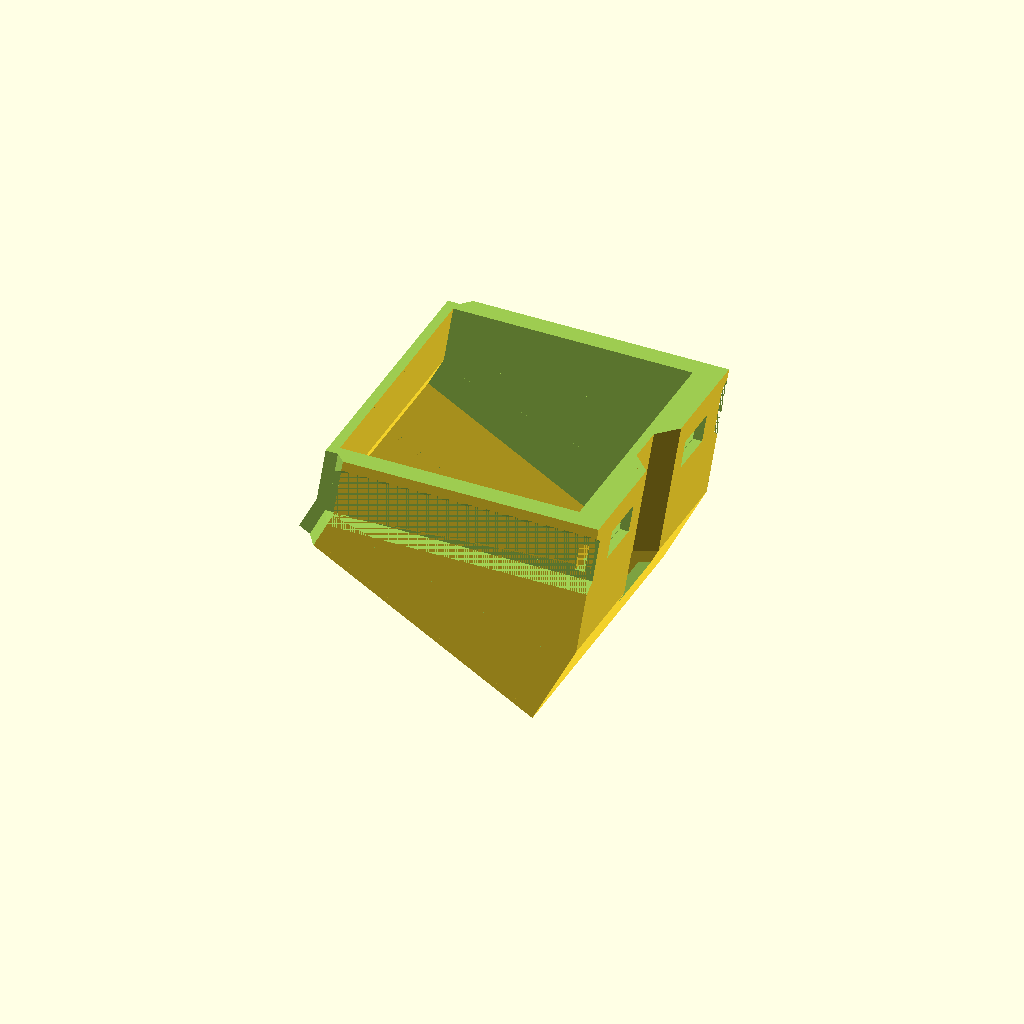
Cell 1 — every parameter at its default value.
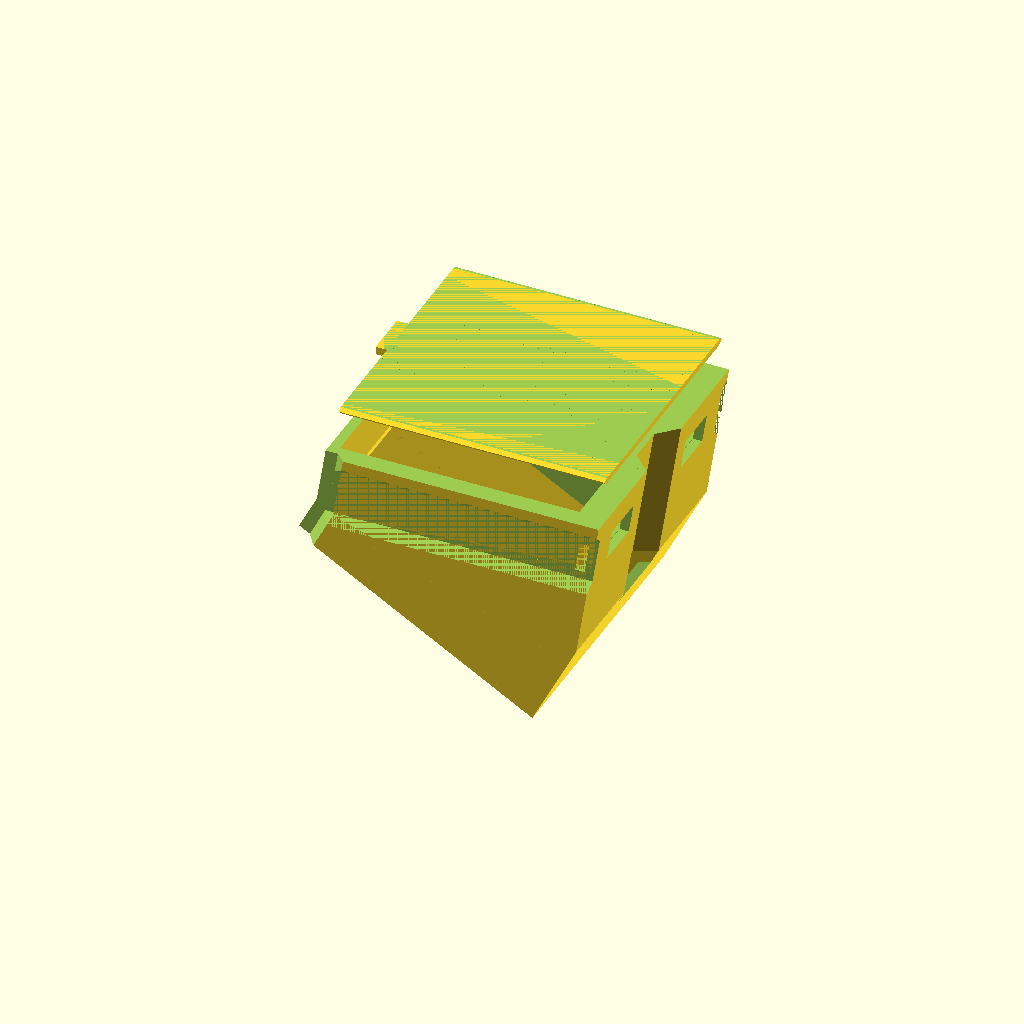
Cell 2 — preset "New set 2".
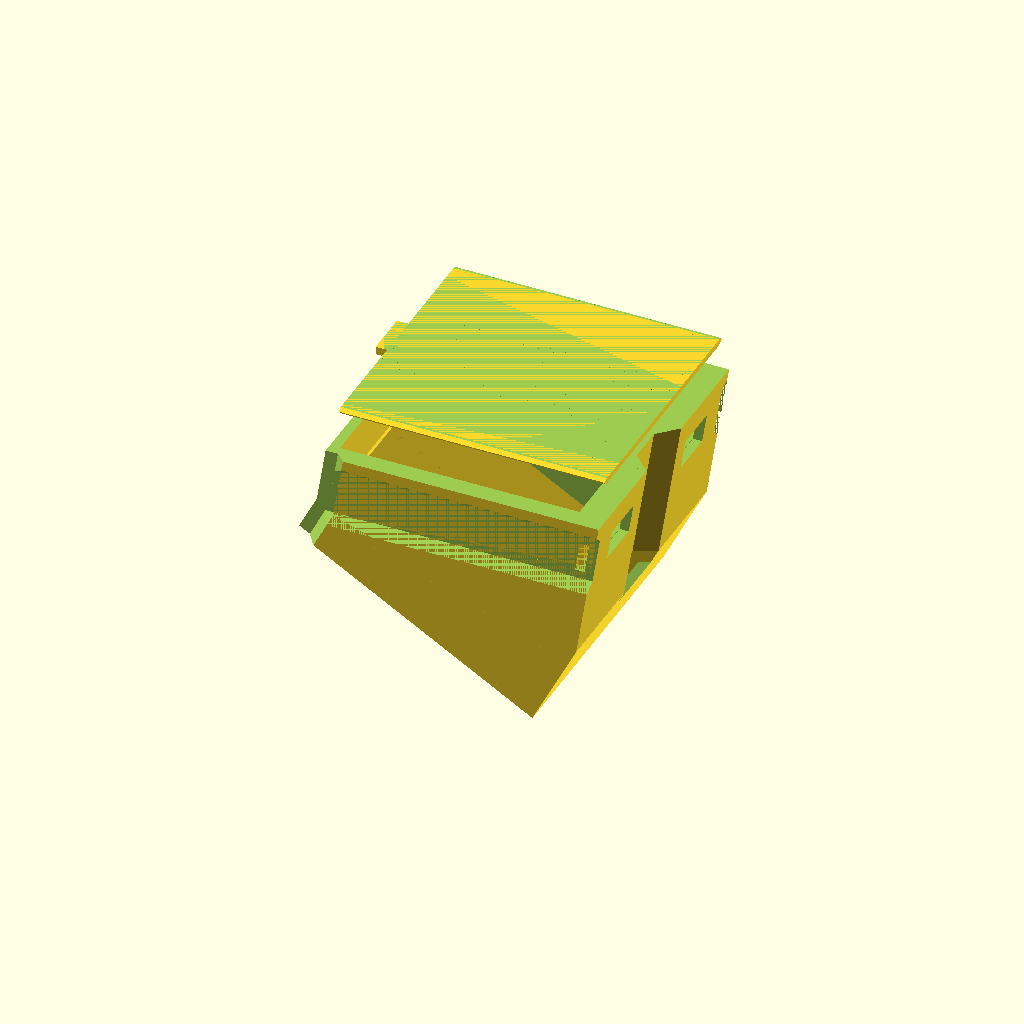
Cell 3: the "New set 3" preset from the model's presets file.
All cells are drawn from one camera (rotation 55°, 0°, 25°, orthographic, colour scheme Cornfield), so only the parameter changes between them.
OpenSCAD source file Vertical_Filament_Spool_Parts_Drawer.scad:



/* [Dimensions] */
Outer_Spool_Diameter = 200; //[150:400]
Inner_Spool_Diameter = 80;  //[50:200]
Inner_Spool_Width = 61; //[42:150]
Resolution = 20; //[20:50:200]
Lock_Tolerance = 0.15; //[0.05:0.05:0.2]
/* [Show] */
showLid = false;
showGuides= false;
showMainBin= true;

Split_Guides = true;

/* [Options] */
Bin_Handle = "Flat"; //["None","Flat","Curved"]
makeLid=false;

/* [Hidden] */
$fn=Resolution;

// Common variables
Tolerance = 0 + 0.25;
Max_Measurement = Outer_Spool_Diameter + 1;
Outer_Spool_Radius = Outer_Spool_Diameter / 2;
Inner_Spool_Radius = Inner_Spool_Diameter / 2;

// Core section variables
Core_Edge_Width = 0 + 22.25;
Core_Chamfer_Width = 0 + 4;
Core_Center_Width = Inner_Spool_Width - (Core_Chamfer_Width * 2 + Core_Edge_Width * 2 + Tolerance * 2);
Core_Total_Width = 2 * (Core_Edge_Width + Core_Chamfer_Width + Core_Center_Width/2);
Core_Inset_Radius = Outer_Spool_Radius - Core_Chamfer_Width;
Handle_Width = 0 + 20;

// Track variables
Guide_Track_Radius = Inner_Spool_Radius + Tolerance + 2.5;

Core_Edge_Offset = (Core_Center_Width/2) + Core_Chamfer_Width + (Core_Edge_Width/2);
Core_Chamfer_Offset = (Core_Center_Width/2) + (Core_Chamfer_Width/2);



////// Lid //////
if (showLid) translate([0,0,10]) lid();
if (showMainBin) mainBin();


module lid(){
  difference() {
    union() {
      intersection() {
        union() {
          translate([Inner_Spool_Radius - 10,-Core_Total_Width/2 + 3 + Tolerance / 2,-1]) {
            rotate(-45, [1,0,0]) {
              cube([Max_Measurement, sin(45) * 2, cos(45) * 2]);
            }
          }
          translate([Inner_Spool_Radius - 10,Core_Total_Width/2 - 5 - Tolerance / 2,-1]) {
            rotate(-45, [1,0,0]) {
              cube([Max_Measurement, sin(45) * 2, cos(45) * 2]);
            }
          }
            translate([Inner_Spool_Radius -10,-Core_Total_Width/2 + 4 + Tolerance / 2,-2]) {
              cube([Max_Measurement, Core_Total_Width-8 - Tolerance, 1.75]);
            }
          }
          rotate(90, [1,0,0]) {
            difference() {
              cylinder(Core_Total_Width, Outer_Spool_Radius, Outer_Spool_Radius, true);
              cylinder(Core_Total_Width + 1, Inner_Spool_Radius + 2.5, Inner_Spool_Radius + 2.5, true);
            }
          }
        }
        translate([Inner_Spool_Radius + 2,0, .625 - 1.75]) {
          cube([4, 10 - Tolerance/2, 1.75], true);
        }
      }
      translate([0,-Max_Measurement/2,-.25]) {
        cube([Max_Measurement, Max_Measurement, 10]);
      }
    }
  
}

module mainBin() {
////// MAIN BIN //////
// Union handle with bin.
union() {
  // Form exterior bin shape.
  difference() {
    // Form main bin shape.
    union() {
      // Form right edge section.
      translate([0,Core_Edge_Offset,0]) {
        rotate(90, [1,0,0]) {
          cylinder(Core_Edge_Width, Outer_Spool_Radius, Outer_Spool_Radius, true);
        }
      }
      // Form right chamfer section
      translate([0,Core_Chamfer_Offset,0]) {
        rotate(90, [1,0,0]) {
          cylinder(Core_Chamfer_Width, Outer_Spool_Radius, Core_Inset_Radius, true);
        }
      }
      // Form center section.
      if (Core_Center_Width > 0) {
        rotate(90, [1,0,0]) {
          cylinder(Core_Center_Width, Core_Inset_Radius, Core_Inset_Radius, true);
        }
      }
      // Form left chamfer section.
      translate([0,-Core_Chamfer_Offset,0]) {
        rotate(90, [1,0,0]) {
          cylinder(Core_Chamfer_Width, Core_Inset_Radius, Outer_Spool_Radius, true);
        }
      }
      // Form left edge section.
      translate([0,-Core_Edge_Offset,0]) {
        rotate(90, [1,0,0]) {
          cylinder(Core_Edge_Width, Outer_Spool_Radius, Outer_Spool_Radius, true);
        }
      }
    }
    // Slice off top of Bin.
    translate([-Outer_Spool_Radius,-Outer_Spool_Radius,-Tolerance]) {
      cube([Max_Measurement, Max_Measurement, Max_Measurement]);
    }
    // Slice off bottom of Bin.
    translate([0,-Outer_Spool_Radius,0]) {
      rotate(120, [0,1,0]) {
        translate([0,0,Tolerance]) {
          cube([Max_Measurement, Max_Measurement, Max_Measurement]);
        }
      }
    }
    // Slice off back of Bin.
    translate([0,0,0]) {
      rotate(90, [1,0,0]) {
        cylinder(Max_Measurement, Inner_Spool_Radius + Tolerance, Inner_Spool_Radius, true);
      }
    }
    // Remove remaining scrap from Bin.
    translate([-Max_Measurement,-Outer_Spool_Radius,-Outer_Spool_Radius]) {
      cube([Max_Measurement, Max_Measurement, Max_Measurement]);
    }
    // Carve out right track.
    translate([0,Core_Total_Width/2 - 2,-2.5]) {
      rotate(90, [0,1,0]) {
        linear_extrude(Max_Measurement) {
          polygon([[2,0],[0,2],[14,2],[12,0]]);
        }
      }
    }
    translate([0,Core_Total_Width/2 + 2,0]) {
      rotate(90, [1,0,0]) {
        cylinder(4, Guide_Track_Radius + 4, Guide_Track_Radius, false);
      }
    }
    // Carve out left track.
    translate([0,-Core_Total_Width/2 + 2,-2.5]) {
      rotate(90, [0,1,0]) {
        linear_extrude(Max_Measurement) {
          polygon([[2,0],[0,-2],[14,-2],[12,0]]);
        }
      }
    }
    translate([0,-Core_Total_Width/2 + 2,0]) {
      rotate(90, [1,0,0]) {
        cylinder(4, Guide_Track_Radius, Guide_Track_Radius + 4, false);
      }
    }
    // Form Left Lock Track
    intersection() {
      difference() {
        translate([0,-Core_Total_Width/2 + 20.25]) {
          rotate(90, [1,0,0]) {
            cylinder(20.25, Core_Inset_Radius + 2, Core_Inset_Radius + 2, false);
          }
        }
        translate([0,-Core_Total_Width/2 + 21.25]) {
          rotate(90, [1,0,0]) {
            cylinder(22.25, Core_Inset_Radius, Core_Inset_Radius, false);
          }
        }
       
      }
      translate([0,-Max_Measurement/2,-12.75]) {
        cube([Max_Measurement, Max_Measurement, 6.5]);
      }
    }
    translate([Core_Inset_Radius,-Core_Total_Width/2 + 8.25,-12.75]) {
      cube([Max_Measurement, 10, 6.5]);
    }
 
    // Form Right Lock Track
    intersection() {
      difference() {
        translate([0,Core_Total_Width/2]) {
          rotate(90, [1,0,0]) {
            cylinder(20.25, Core_Inset_Radius + 2, Core_Inset_Radius + 2, false);
          }
        }
        translate([0,Core_Total_Width/2 + 1]) {
          rotate(90, [1,0,0]) {
            cylinder(22.25, Core_Inset_Radius, Core_Inset_Radius, false);
          }
        }
      }
      translate([0,-Max_Measurement/2,-12.75]) {
        cube([Max_Measurement, Max_Measurement, 6.5]);
      }
    }
    translate([Core_Inset_Radius,Core_Total_Width/2 - 18.25,-12.75]) {
      cube([Max_Measurement, 10, 6.5]);
    }

    // Carve out showLid slot
    if (makeLid) {
      difference() {
        union() {
          translate([Inner_Spool_Radius+2,-Core_Total_Width/2 + 3,-1]) 
            rotate([-45,0,0]) 
              cube([Max_Measurement, sin(45) * 2, cos(45) * 2]);
            
          
          translate([Inner_Spool_Radius+2,Core_Total_Width/2 - 5,-1]) 
            rotate([-45,0,0]) 
              cube([Max_Measurement, sin(45) * 2, cos(45) * 2]);
            
          
          translate([Inner_Spool_Radius+2,-Core_Total_Width/2 + 4,-2]) {
            cube([Max_Measurement, Core_Total_Width-8, 3]);
          }
        }
        rotate(90, [1,0,0]) {
          cylinder(Max_Measurement, Inner_Spool_Radius + 2.5, Inner_Spool_Radius + 2, true);
        }
      }
      translate([0,0,Tolerance/2]) {
        cube([Max_Measurement, 10, 4], true);
      }
    } //makeLid


    // Remove bin interior.
    difference() {
      union() {
        rotate(90, [1,0,0]) {
          cylinder(Core_Total_Width - 8, Outer_Spool_Radius - 6, Outer_Spool_Radius - 6, true);
        }
        difference() {
          union() {
            if (Core_Center_Width > 0) {
              translate([0,-Core_Center_Width/2,0]) {
                rotate(90, [1,0,0]) {
                  cylinder(Core_Chamfer_Width, Core_Inset_Radius - 4, Core_Inset_Radius);
                }
              }
              translate([0,Core_Center_Width/2 + 4,0]) {
                rotate(90, [1,0,0]) {
                  cylinder(Core_Chamfer_Width, Core_Inset_Radius, Core_Inset_Radius - 4);
                }
              }
              translate([0,Core_Total_Width/2 - 4,0]) {
                rotate(90, [1,0,0]) {
                  cylinder(Core_Edge_Width - 4, Core_Inset_Radius, Core_Inset_Radius);
                }
              }
              translate([0,-Core_Center_Width/2 - 4,0]) {
                rotate(90, [1,0,0]) {
                  cylinder(Core_Edge_Width - 4, Core_Inset_Radius, Core_Inset_Radius);
                }
              }
            }
          }
          translate([0,-Max_Measurement/2,0]) {
            rotate(15, [0,1,0]) {
              cube([Max_Measurement, Max_Measurement, Max_Measurement]);
            }
          }

        }
      }
      translate([0,0,0]) {
        rotate(90, [1,0,0]) {
          cylinder(Core_Total_Width, Inner_Spool_Radius + Tolerance + 2, Inner_Spool_Radius + Tolerance + 2, true);
        }
      }
      //
      translate([0,-Outer_Spool_Radius,1.5]) {
        rotate(120, [0,1,0]) {
          cube([Max_Measurement, Max_Measurement, Max_Measurement]);
        }
      }
    }
  }

  if (Bin_Handle == "Flat") {
    if (Core_Center_Width > 0) {
      difference() {
        // Form handle
        translate([0,0,0]) {
          rotate(90, [1,0,0]) {
            cylinder(Core_Center_Width + Core_Chamfer_Width * 2, Outer_Spool_Radius, Outer_Spool_Radius, true);
          }
        }
        // Form inside of handle
        translate([0,0,0]) {
          rotate(90, [1,0,0]) {
            cylinder(Core_Center_Width + Core_Chamfer_Width * 2 + 2, Outer_Spool_Radius - 2, Outer_Spool_Radius - 2, true);
          }
        }
        // Form bottom of handle
        translate([0,-Outer_Spool_Radius,0]) {
          rotate(120, [0,1,0]) {
            cube([Max_Measurement, Max_Measurement, Max_Measurement]);
          }
        }
        // Form top of handle
        translate([0,-Outer_Spool_Radius,0]) {
          rotate(20, [0,1,0]) {
            cube([Max_Measurement, Max_Measurement, Max_Measurement]);
          }
        }
        // Remove scrap from handle.
        translate([-Max_Measurement + Outer_Spool_Radius - 16,-Outer_Spool_Radius,-Outer_Spool_Radius]) {
          cube([Max_Measurement, Max_Measurement, Max_Measurement]);
        }
      }
    } else {
    }
  }

  else if (Bin_Handle == "Curved") {
    if (Core_Center_Width > 0) {
      difference() {
        union() {
          // Form handle
          rotate(90, [1,0,0]) {
            cylinder(Core_Center_Width, Outer_Spool_Radius + 4, Outer_Spool_Radius + 4, true);
          }
          translate([0,Core_Center_Width/2 + Core_Chamfer_Width / 2 ,0]) {
            rotate(90, [1,0,0]) {
              cylinder(Core_Chamfer_Width, Outer_Spool_Radius, Outer_Spool_Radius + 4, true);
            }
          }
          translate([0,-Core_Center_Width/2 - Core_Chamfer_Width / 2 ,0]) {
            rotate(90, [1,0,0]) {
              cylinder(Core_Chamfer_Width, Outer_Spool_Radius + 4, Outer_Spool_Radius, true);
            }
          }
        }
        // Form inside of handle
        rotate(90, [1,0,0]) {
          cylinder(Core_Center_Width, Outer_Spool_Radius, Outer_Spool_Radius, true);
        }
        translate([0,-Core_Center_Width/2 - Core_Chamfer_Width / 2,0]) {
          rotate(90, [1,0,0]) {
            cylinder(Core_Chamfer_Width, Outer_Spool_Radius, Core_Inset_Radius, true);
          }
        }
        translate([0,Core_Center_Width/2 + Core_Chamfer_Width / 2 ,0]) {
          rotate(90, [1,0,0]) {
            cylinder(Core_Chamfer_Width, Core_Inset_Radius, Outer_Spool_Radius, true);
          }
        }
        // Form bottom of handle
        translate([0,-Outer_Spool_Radius,0]) {
          rotate(120, [0,1,0]) {
            cube([Max_Measurement, Max_Measurement, Max_Measurement]);
          }
        }
        // Form top of handle
        translate([0,-Outer_Spool_Radius,0]) {
          rotate(20, [0,1,0]) {
            cube([Max_Measurement, Max_Measurement, Max_Measurement]);
          }
        }
        // Remove scrap from handle.
        translate([-Max_Measurement + Outer_Spool_Radius - 16,-Outer_Spool_Radius,-Outer_Spool_Radius]) {
          cube([Max_Measurement, Max_Measurement, Max_Measurement*2]);
        }
        rotate(90, [1,0,0]) {
          cylinder(Core_Total_Width - 8, Outer_Spool_Radius - 6, Outer_Spool_Radius - 6, true);
        }
      }
    } else {
      difference() {
        union() {
          Handle_Width = Core_Edge_Width;
          // Form handle
          rotate(90, [1,0,0]) {
            cylinder(Handle_Width, Outer_Spool_Radius + 4, Outer_Spool_Radius + 4, true);
          }
          translate([0,Handle_Width/2 + Core_Chamfer_Width / 2 ,0]) {
            rotate(90, [1,0,0]) {
              cylinder(Core_Chamfer_Width, Outer_Spool_Radius, Outer_Spool_Radius + 4, true);
            }
          }
          translate([0,-Handle_Width/2 - Core_Chamfer_Width / 2 ,0]) {
            rotate(90, [1,0,0]) {
              cylinder(Core_Chamfer_Width, Outer_Spool_Radius + 4, Outer_Spool_Radius, true);
            }
          }
        }

        // Remove inside of handle
        rotate(90, [1,0,0]) {
          cylinder(Handle_Width - 2, Outer_Spool_Radius + 2, Outer_Spool_Radius + 2, true);
        }
        translate([0, Handle_Width/2, 0]) {
          rotate(90, [1,0,0]) {
            cylinder(Core_Chamfer_Width - 2, Outer_Spool_Radius, Outer_Spool_Radius + 2, true);
          }
        }
        translate([0, -Handle_Width/2, 0]) {
          rotate(90, [1,0,0]) {
            cylinder(Core_Chamfer_Width - 2, Outer_Spool_Radius + 2, Outer_Spool_Radius, true);
          }
        }


        // Form bottom of handle
        translate([0,-Outer_Spool_Radius,0]) {
          rotate(120, [0,1,0]) {
            cube([Max_Measurement, Max_Measurement, Max_Measurement]);
          }
        }
        // Form top of handle
        translate([0,-Outer_Spool_Radius,0]) {
          rotate(20, [0,1,0]) {
            cube([Max_Measurement, Max_Measurement, Max_Measurement]);
          }
        }
        // Remove scrap from handle.
        translate([-Max_Measurement + Outer_Spool_Radius - 16,-Outer_Spool_Radius,-Outer_Spool_Radius]) {
          cube([Max_Measurement, Max_Measurement, Max_Measurement*2]);
        }
        rotate(90, [1,0,0]) {
          cylinder(Core_Total_Width - 8, Outer_Spool_Radius - 6, Outer_Spool_Radius - 6, true);
        }
      }
    }
  }
}
}


////// LOCKS //////

module locks() {
  color("red") translate([20,0,0]) {
    difference() {
      union() {
        // Left and right handle base.
        rotate(90, [1,0,0]) {
            cylinder(Core_Total_Width, Outer_Spool_Radius - 2 - Lock_Tolerance, Outer_Spool_Radius - 2 - Lock_Tolerance, true);
        }

        // Left bump ramp.
        translate([0,-Core_Center_Width/2 - 18.75,0]) {
          rotate(90, [1,0,0]) {
              cylinder(3, Outer_Spool_Radius - 2 + Lock_Tolerance * 2, Outer_Spool_Radius - 2 - Lock_Tolerance, true);
          }
        }
        translate([0,-Core_Center_Width/2 - 14,0]) {
          rotate(90, [1,0,0]) {
              cylinder(2, Outer_Spool_Radius - 2 - Lock_Tolerance, Outer_Spool_Radius - 2 + Lock_Tolerance * 2, true);
          }
        }

        // Right bump ramp.
        translate([0,Core_Center_Width/2 + 18.75,0]) {
          rotate(90, [1,0,0]) {
              cylinder(3, Outer_Spool_Radius - 2 - Lock_Tolerance, Outer_Spool_Radius - 2 + Lock_Tolerance * 2, true);
          }
        }
        translate([0,Core_Center_Width/2 + 14,0]) {
          rotate(90, [1,0,0]) {
              cylinder(2, Outer_Spool_Radius - 2 + Lock_Tolerance * 2, Outer_Spool_Radius - 2 - Lock_Tolerance, true);
          }
        }

        // Left lock handle.
        translate([Core_Inset_Radius + Tolerance,-Core_Center_Width/2 - 15 -2.75,-14.5]) {
          cube([7,2.75,8], false);
        }
        // Right lock handle.
        translate([Core_Inset_Radius + Tolerance,Core_Center_Width/2 + 15,-14.5]) {
          cube([7,2.75,8], false);
        }
      }

      // Slice off inner edge of handle bases.
      rotate(90, [1,0,0]) {
        cylinder(Core_Total_Width, Core_Inset_Radius + Lock_Tolerance, Core_Inset_Radius + Lock_Tolerance, true);
      }
      // Split handle bases.
      cube([Max_Measurement, Core_Center_Width + 26, Max_Measurement], true);
      // Slice off top of locks.
      translate([0,0,Max_Measurement/2 - 6.5]) {
        cube([Max_Measurement*2, Max_Measurement, Max_Measurement], true);
      }
      // Slice off bottom of locks.
      translate([0,0,-Outer_Spool_Radius-13]) {
        cube([Max_Measurement*2, Max_Measurement, Max_Measurement], true);
      }
      // Slice off rest of locks.
      translate([0,0,-Max_Measurement/2 - 130.5]) {
        cube([Max_Measurement*2, Max_Measurement, Max_Measurement], true);
      }
      translate([-8,0,0]) {
        cube([Max_Measurement, Max_Measurement, Max_Measurement], true);
      }
      // Add notch to indicate top
      translate([Core_Inset_Radius + 2,0,-4]) {
        rotate(45, [0,1,0]) {
          cube([2,Core_Total_Width,8], true);
        }
      }
    }
  }
}


////// GUIDES //////
module guides(){
translate([0,Inner_Spool_Width + 20,0]){
  difference() {
    intersection() {
      union() {
        for(i=[0:1:11]) {
          rotate(30 * i, [0,1,0]) {
            difference() {
              union() {
                translate([0,Core_Total_Width/2 - 2,-2.5]) {
                  rotate(90, [0,1,0]) {
                    linear_extrude(Max_Measurement) {
                      polygon([[2,0],[0,2],[14,2],[12,0]]);
                    }
                  }
                }
                translate([0,-Core_Total_Width/2 + 2,-2.5]) {
                  rotate(90, [0,1,0]) {
                    linear_extrude(Max_Measurement) {
                      polygon([[2,0],[0,-2],[14,-2],[12,0]]);
                    }
                  }
                }
              }
              intersection() {
                difference() {
                  rotate(90, [1,0,0]) {
                    cylinder(Max_Measurement, Core_Inset_Radius + 2, Core_Inset_Radius + 2, true);
                  }
                  rotate(90, [1,0,0]) {
                    cylinder(Max_Measurement, Core_Inset_Radius, Core_Inset_Radius, true);
                  }
                }
                translate([0,-Max_Measurement/2,-12.75]) {
                  cube([Max_Measurement, Max_Measurement, 6.5]);
                }
                translate([0,-Max_Measurement/2,-12.75]) {
                  cube([Max_Measurement, Max_Measurement, 6.5]);
                }
              }
            }
          }
        }
        // Left
        translate([0,Core_Total_Width/2 - 1,0]) {
          rotate(90, [1,0,0]) {
            cylinder(2, Inner_Spool_Radius + 2 + Tolerance * 2, Inner_Spool_Radius + 2 + Tolerance * 2, true);
          }
        }
        translate([0,Core_Total_Width/2 - 1,0]) {
          rotate(90, [1,0,0]) {
            cylinder(2, Inner_Spool_Radius + 4 + Tolerance * 2, Inner_Spool_Radius + 2 + Tolerance * 2, true);
          }
        }
        // Right
        translate([0,-Core_Total_Width/2 + 1,0]) {
          rotate(90, [1,0,0]) {
            cylinder(2, Inner_Spool_Radius + 2 + Tolerance * 2, Inner_Spool_Radius + 2 + Tolerance * 2, true);
          }
          rotate(90, [1,0,0]) {
            cylinder(2, Inner_Spool_Radius + 2 + Tolerance * 2, Inner_Spool_Radius + 4 + Tolerance * 2, true);
          }
        }

      }
      rotate(90, [1,0,0]) {
        cylinder(Max_Measurement, Outer_Spool_Radius, Outer_Spool_Radius, true);
      }
    }
    // Trim central core.
    rotate(90, [1,0,0]) {
      cylinder(Max_Measurement, Inner_Spool_Radius + Tolerance / 2, Inner_Spool_Radius + Tolerance / 2, true);
    }
    // Split guide.
    if (Split_Guides) {
      translate([2.5,0,Max_Measurement/2]) {
        cube([Tolerance,Max_Measurement,Max_Measurement], true);
      }
    }
  }
}
}
Customizer parameters (derived from the source; name, type, default, range or options):
Outer_Spool_Diameter: number, default 200, range 150 to 400
Inner_Spool_Diameter: number, default 80, range 50 to 200
Inner_Spool_Width: number, default 61, range 42 to 150
Resolution: number, default 20, range 20 to 200, step 50
Lock_Tolerance: number, default 0.15, range 0.05 to 0.2, step 0.05
showLid: bool, default false
showGuides: bool, default false
showMainBin: bool, default true
Split_Guides: bool, default true
Bin_Handle: string, default "Flat", options "None", "Flat", "Curved"
makeLid: bool, default false
